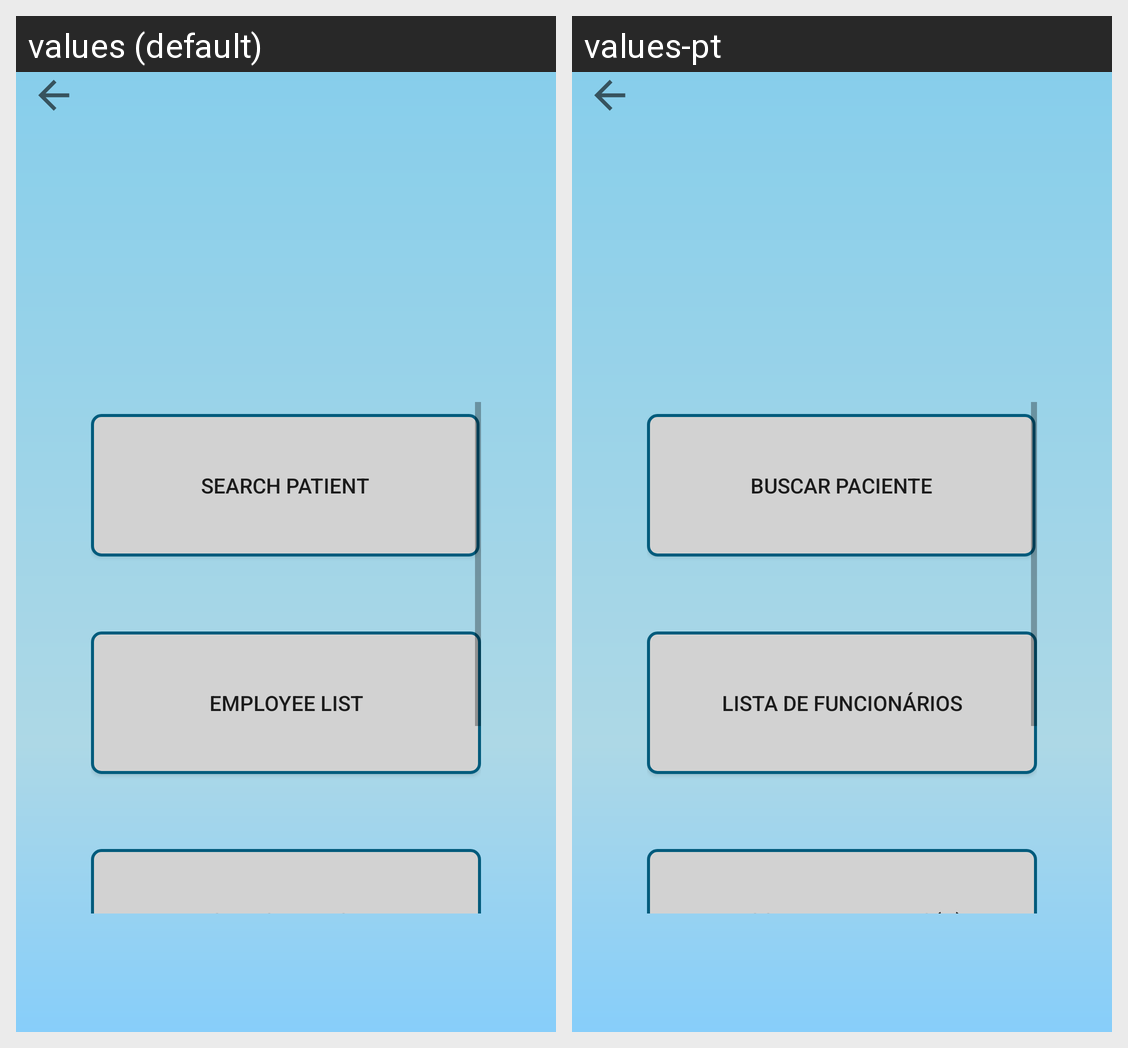

Strings drawn on this Android screen and how each of the app's shown locales translates them:
Android screen res/layout/activity_menu.xml rendered under 2 locales, left to right: values (default), values-pt. Device: Nexus 5 (rendered at 1080×1920; each locale shown at half size, 540×960, under a caption strip naming it); theme Theme.AppCompat.Light.NoActionBar.
Strings drawn on this screen, with the default value and each locale's value (text and hints the layout hard-codes, and strings that could not be matched under every locale, appear in the picture but are not listed):

main_menu_button_search_patient
  values: Search Patient
  values-pt: Buscar Paciente

main_menu_button_list_employees
  values: Employee List
  values-pt: Lista de Funcionários

main_menu_button_search_nurse
  values: Search Nurse
  values-pt: Buscar enfermeiro(a)
